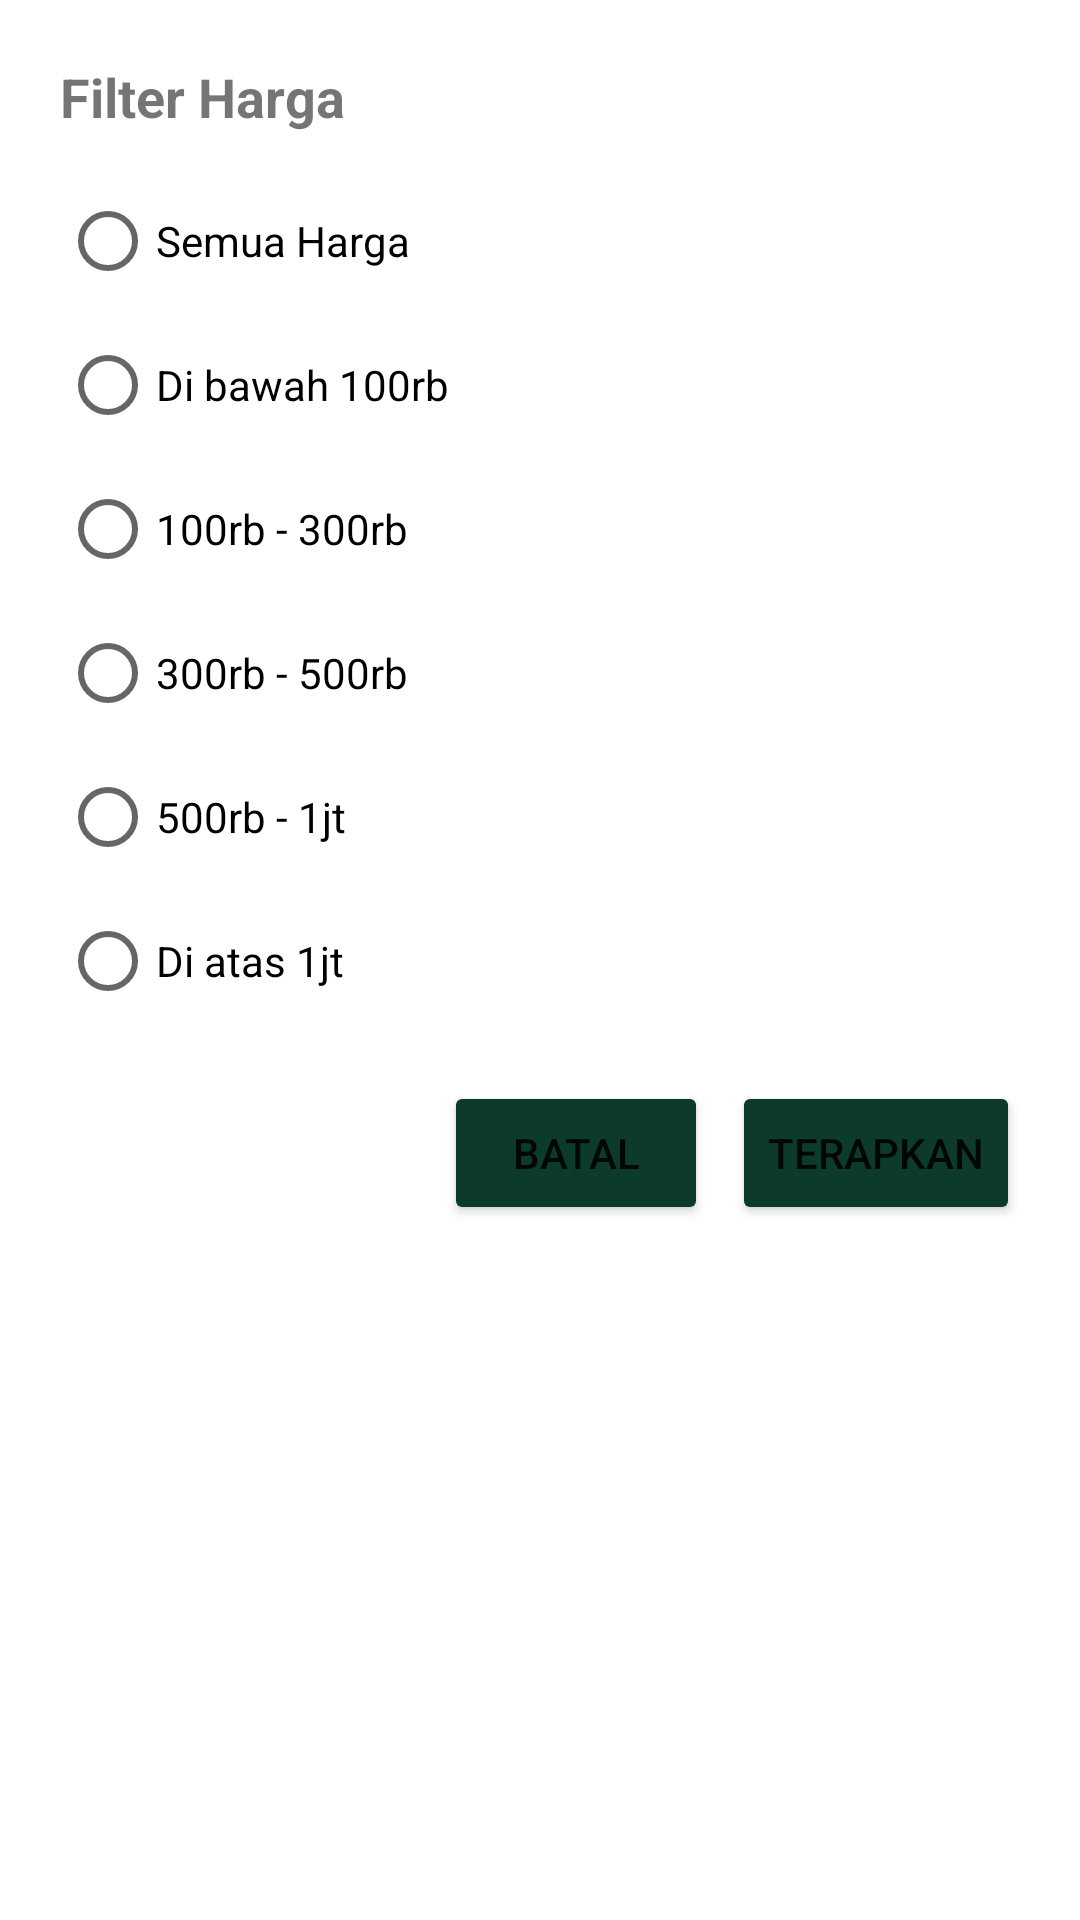

Write the Android layout XML for this screen, with the resource values it uses.
<!-- AndroidManifest.xml: application theme Theme.App -->
<!-- res/layout/dialog_filter_price.xml -->
<?xml version="1.0" encoding="utf-8"?>
<LinearLayout xmlns:android="http://schemas.android.com/apk/res/android"
    android:orientation="vertical"
    android:padding="20dp"
    android:layout_width="match_parent"
    android:layout_height="wrap_content"
    >

    <TextView
        android:text="Filter Harga"
        android:textSize="18sp"
        android:textStyle="bold"
        android:layout_marginBottom="12dp"
        android:layout_width="wrap_content"
        android:layout_height="wrap_content" />

    <RadioGroup
        android:id="@+id/rg_price"
        android:orientation="vertical"
        android:layout_width="match_parent"
        android:layout_height="wrap_content">

        <RadioButton android:text="Semua Harga"
            android:layout_height="match_parent"
            android:layout_width="match_parent"/>
        <RadioButton android:text="Di bawah 100rb"
            android:layout_height="match_parent"
            android:layout_width="match_parent"/>
        <RadioButton android:text="100rb - 300rb"
            android:layout_height="match_parent"
            android:layout_width="match_parent"
            />
        <RadioButton android:text="300rb - 500rb"
            android:layout_height="match_parent"
            android:layout_width="match_parent"/>
        <RadioButton android:text="500rb - 1jt"
            android:layout_height="match_parent"
            android:layout_width="match_parent"/>
        <RadioButton android:text="Di atas 1jt"
            android:layout_height="match_parent"
            android:layout_width="match_parent"/>

    </RadioGroup>

    <LinearLayout
        android:orientation="horizontal"
        android:gravity="end"
        android:layout_marginTop="16dp"
        android:layout_width="match_parent"
        android:layout_height="wrap_content">

        <Button
            android:id="@+id/btn_cancel"
            android:backgroundTint="@color/green_primary"
            android:text="Batal"
            android:layout_width="wrap_content"
            android:layout_height="wrap_content"/>

        <Button
            android:id="@+id/btn_apply"
            android:backgroundTint="@color/green_primary"
            android:text="Terapkan"
            android:layout_marginStart="8dp"
            android:layout_width="wrap_content"
            android:layout_height="wrap_content"/>

    </LinearLayout>

</LinearLayout>
<!-- resources referenced by this layout -->
<resources>
  <color name="green_primary">#0C3B2E</color>
  <style name="Theme.App" parent="Theme.MaterialComponents.Light.NoActionBar">
  
      
          <item name="colorPrimary">#0C3B2E</item>
          <item name="colorPrimaryVariant">#6D9773</item>
          <item name="colorOnPrimary">@android:color/white</item>
  
          
          <item name="colorSecondary">#FFBA00</item>
          <item name="colorSecondaryVariant">#B46617</item>
          <item name="colorOnSecondary">@android:color/black</item>
  
          
          <item name="colorControlActivated">#0C3B2E</item>
          <item name="colorOutline">#6D9773</item>
  
          
          <item name="android:statusBarColor" tools:targetApi="l">?attr/colorPrimaryVariant</item>
  
  
      </style>
</resources>
